Labelled photos from "data", an image-classification folder in yazeedsn/cleanness_classifier. The possible labels are: cleaned, dirty.

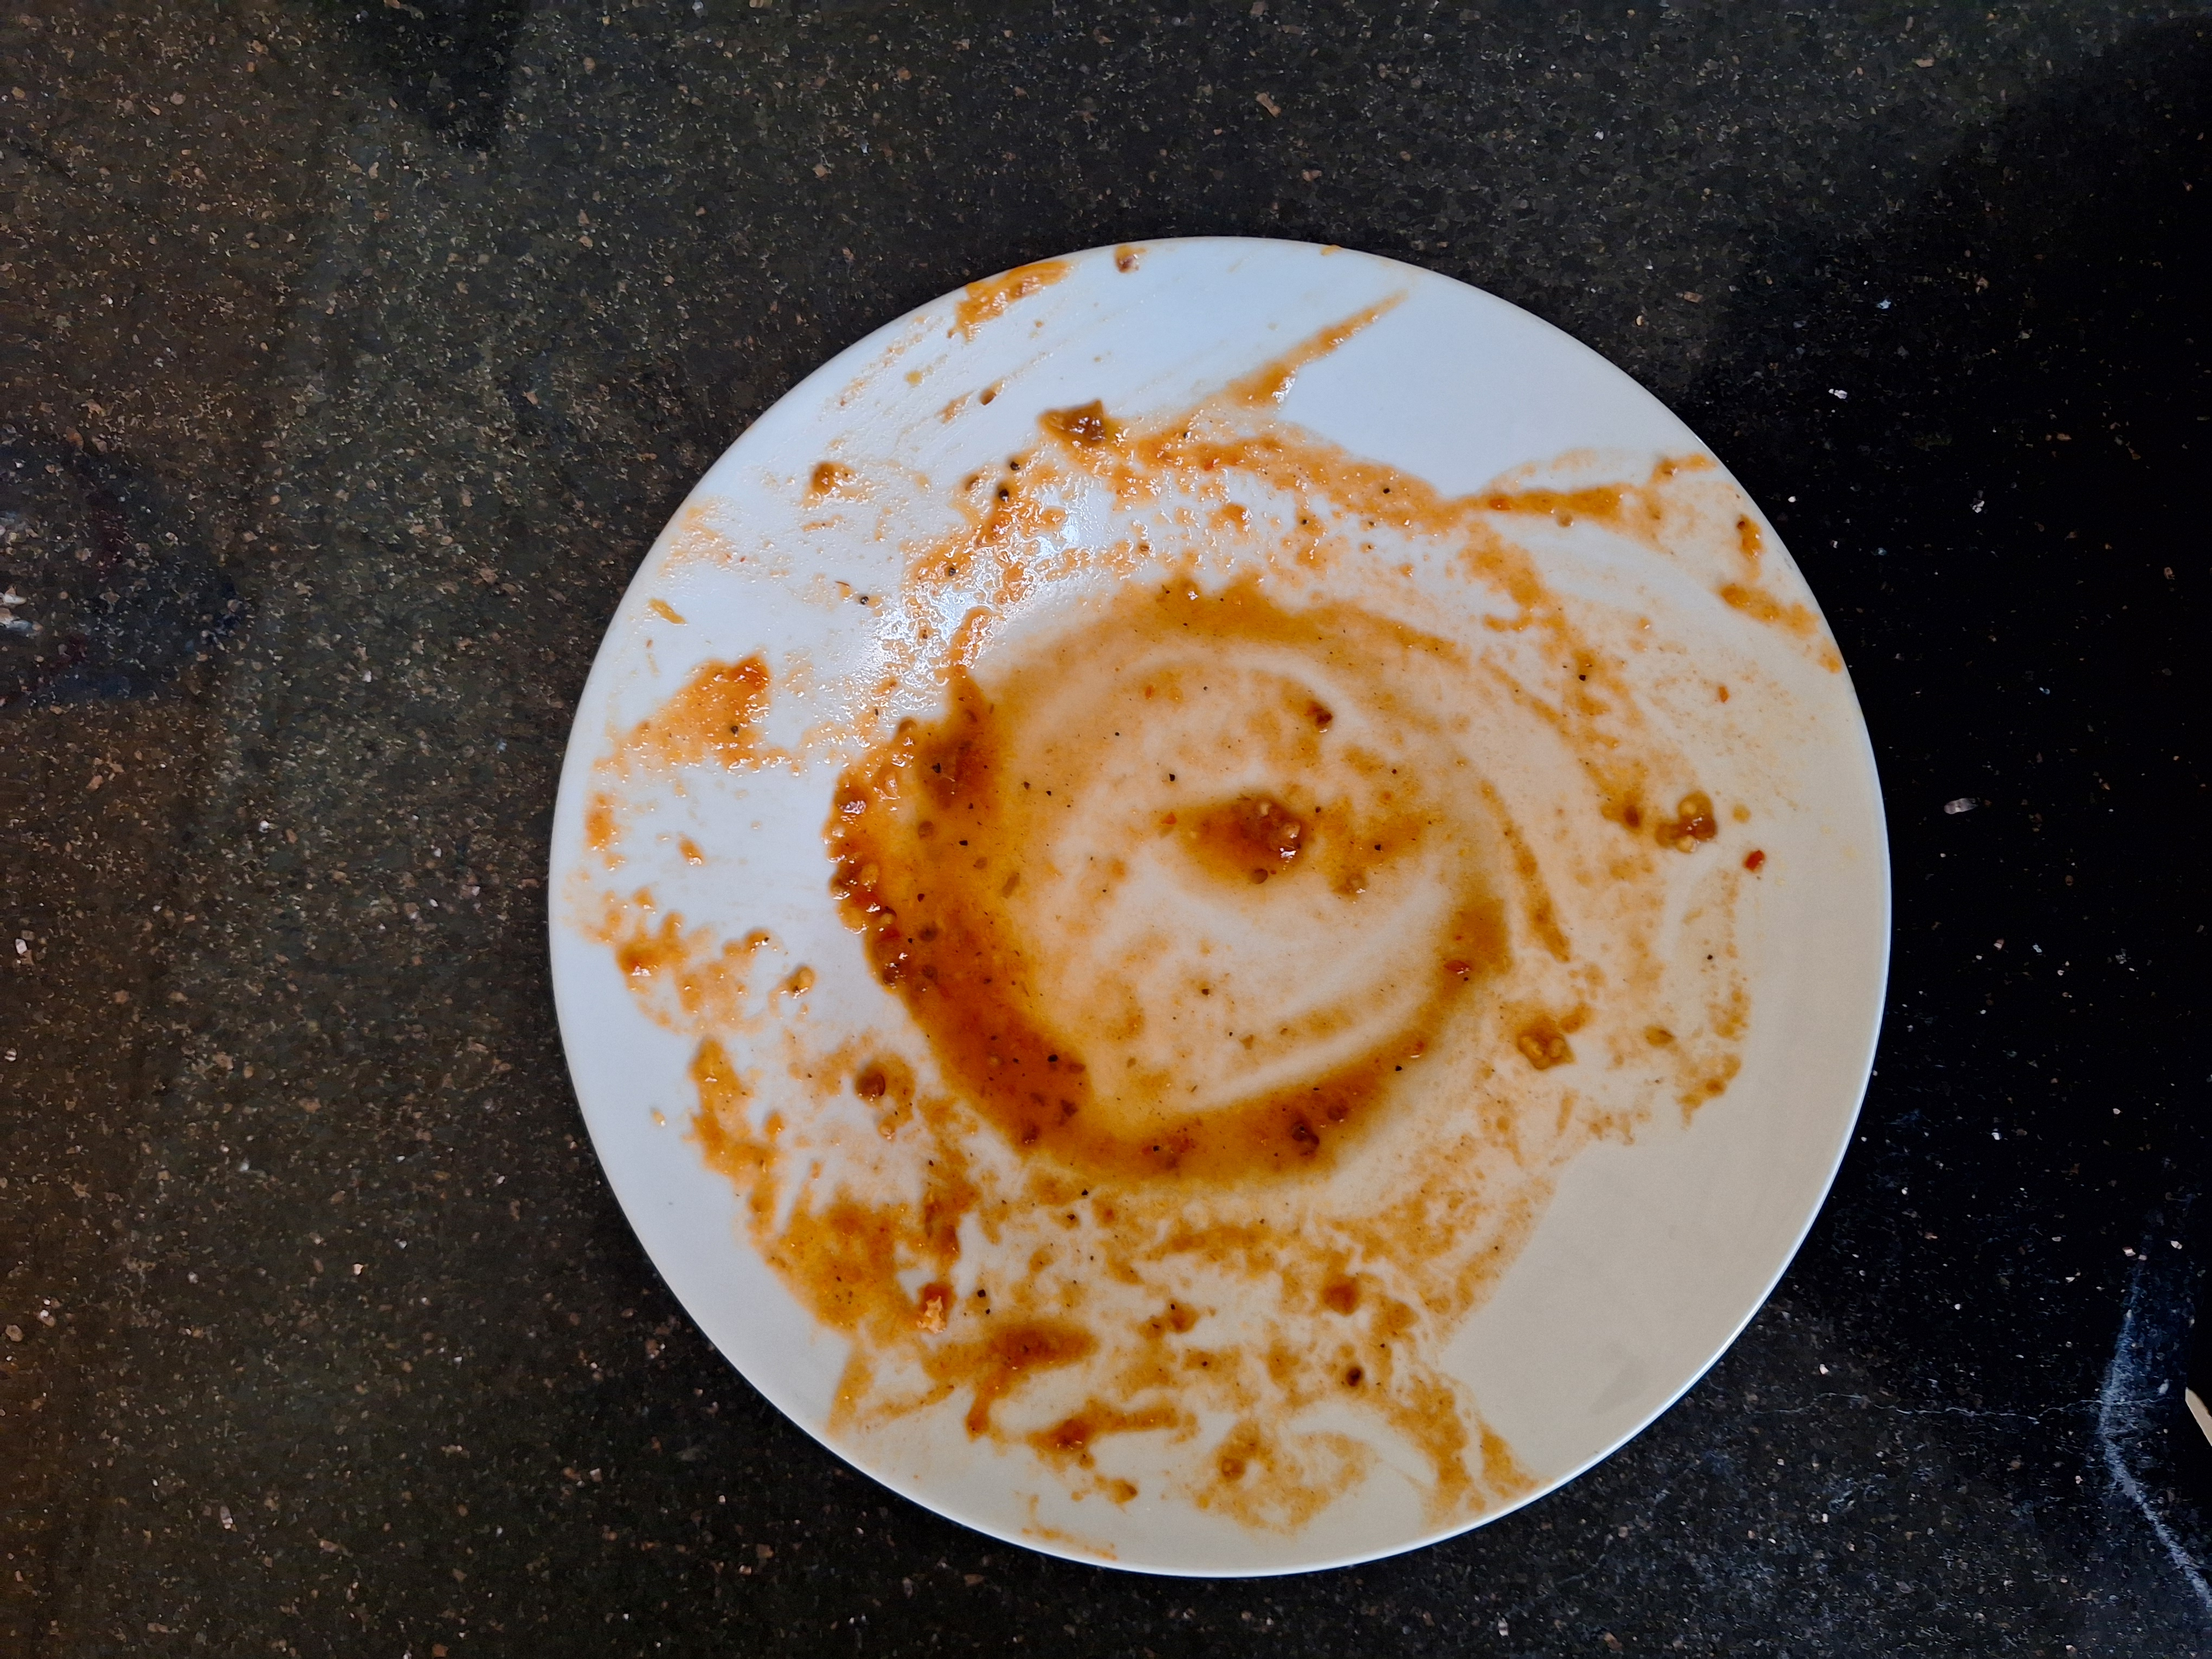
Label: dirty

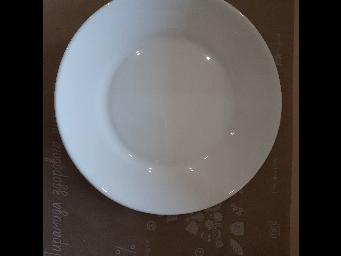
Label: cleaned

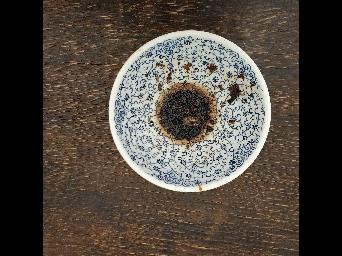
Label: dirty

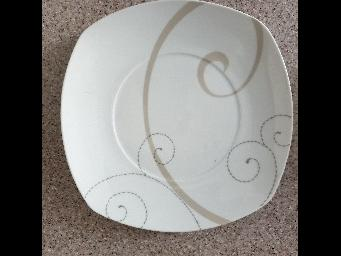
Label: cleaned

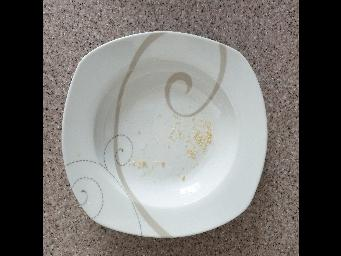
Label: dirty

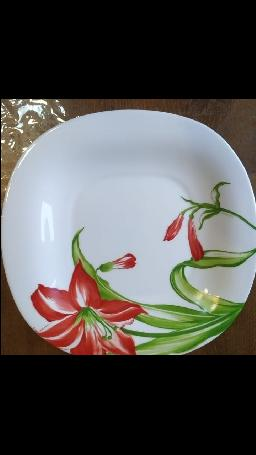
Label: cleaned
